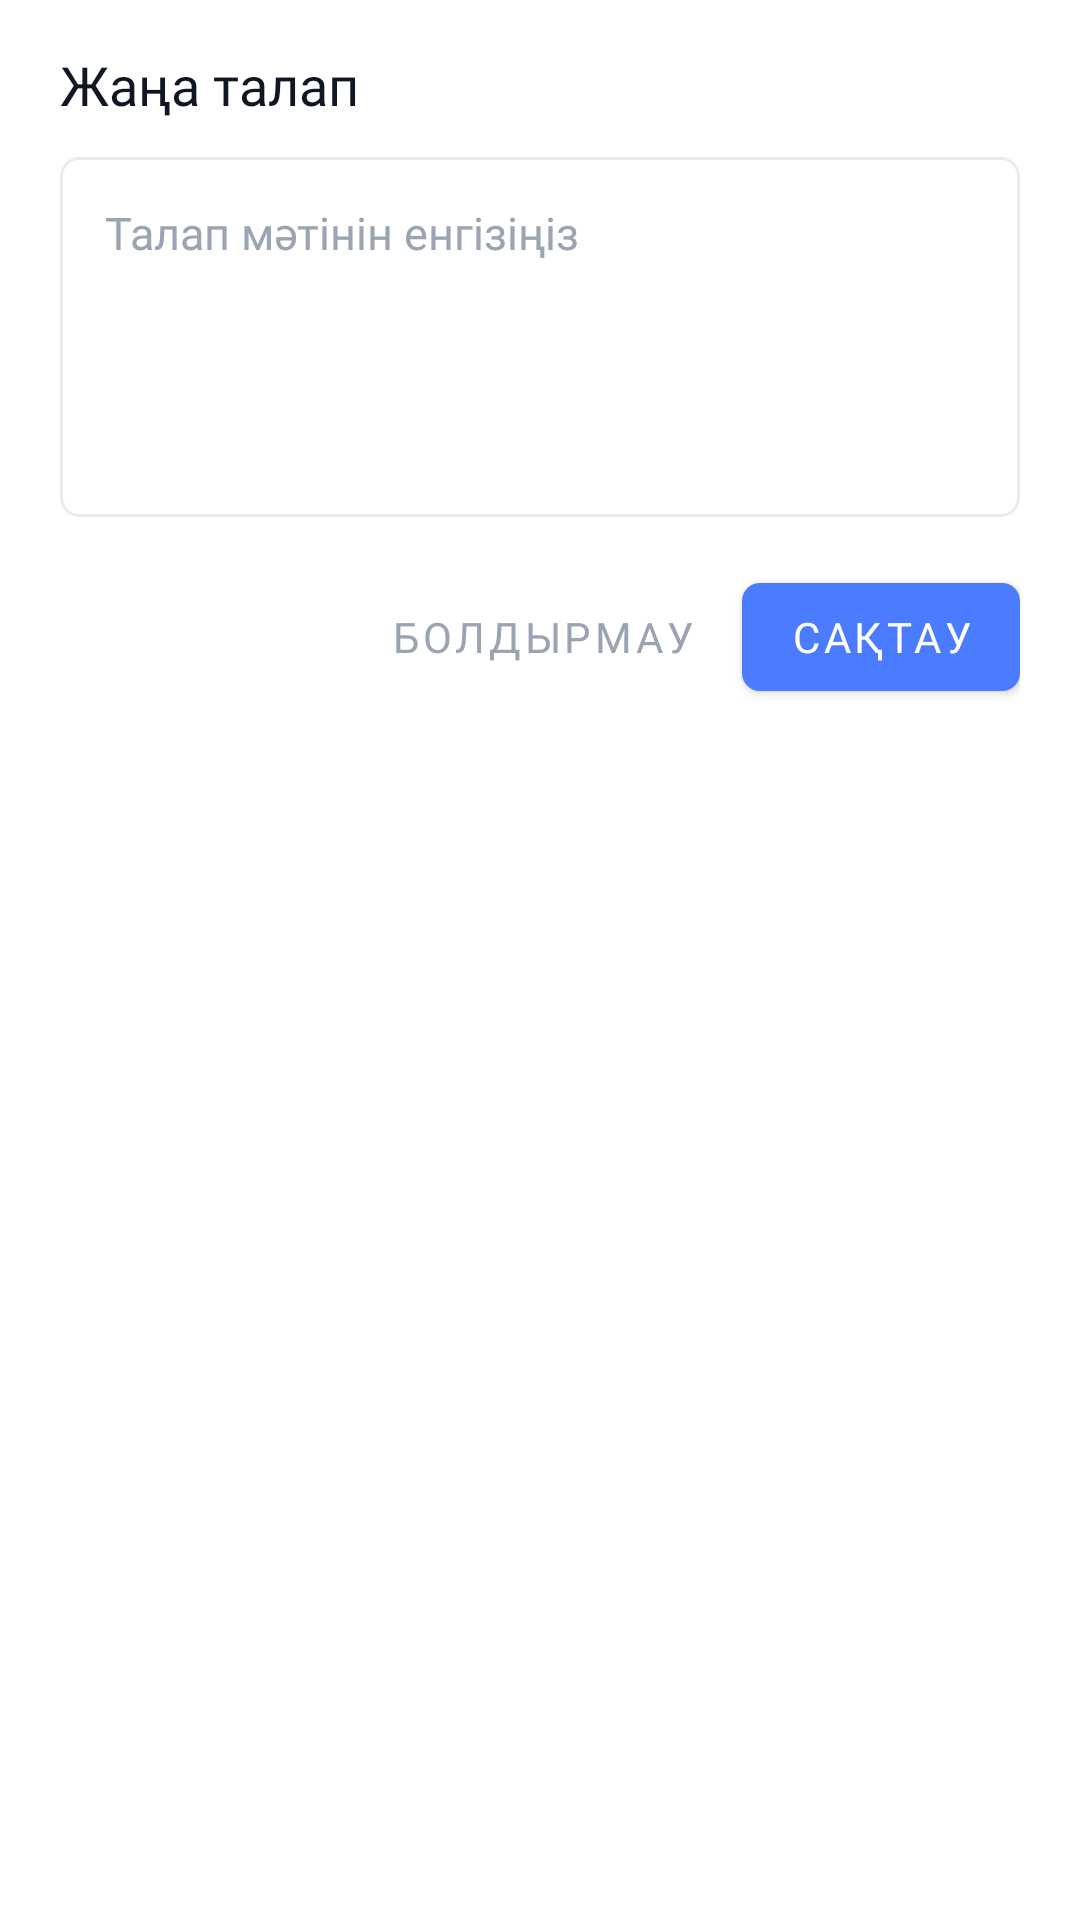

This screen was rendered from an Android layout file. Write that file and the resources it references.
<!-- AndroidManifest.xml: application theme Theme.StartupMatch -->
<!-- res/layout/dialog_add_requirement.xml -->
<?xml version="1.0" encoding="utf-8"?>
<LinearLayout xmlns:android="http://schemas.android.com/apk/res/android"
    xmlns:app="http://schemas.android.com/apk/res-auto"
    android:layout_width="match_parent"
    android:layout_height="wrap_content"
    android:orientation="vertical"
    android:paddingStart="20dp"
    android:paddingTop="16dp"
    android:paddingEnd="20dp"
    android:paddingBottom="8dp">

    <TextView
        android:layout_width="match_parent"
        android:layout_height="wrap_content"
        android:fontFamily="@font/inter_bold"
        android:text="@string/add_new_challenge_dialog_requirement_title"
        android:textColor="@color/investor_title"
        android:textSize="18sp" />

    <EditText
        android:id="@+id/edit_requirement_text"
        android:layout_width="match_parent"
        android:layout_height="wrap_content"
        android:layout_marginTop="12dp"
        android:background="@drawable/bg_add_challenge_field"
        android:fontFamily="@font/inter_medium"
        android:gravity="top|start"
        android:hint="@string/add_new_challenge_dialog_requirement_hint"
        android:inputType="textMultiLine|textCapSentences"
        android:minHeight="120dp"
        android:padding="15dp"
        android:textColor="@color/investor_title"
        android:textColorHint="@color/investor_text_secondary"
        android:textSize="15sp" />

    <LinearLayout
        android:layout_width="match_parent"
        android:layout_height="wrap_content"
        android:layout_marginTop="16dp"
        android:gravity="end"
        android:orientation="horizontal">

        <com.google.android.material.button.MaterialButton
            android:id="@+id/button_requirement_cancel"
            style="@style/Widget.MaterialComponents.Button.TextButton"
            android:layout_width="wrap_content"
            android:layout_height="wrap_content"
            android:text="@string/dialog_cancel"
            android:textColor="@color/investor_text_secondary"
            app:fontFamily="@font/inter_semibold" />

        <com.google.android.material.button.MaterialButton
            android:id="@+id/button_requirement_save"
            android:layout_width="wrap_content"
            android:layout_height="wrap_content"
            android:layout_marginStart="8dp"
            android:text="@string/dialog_save"
            android:textColor="@color/white"
            app:backgroundTint="@color/kvadrat_blue"
            app:cornerRadius="6dp"
            app:fontFamily="@font/inter_semibold" />
    </LinearLayout>
</LinearLayout>
<!-- resources referenced by this layout -->
<resources>
  <color name="investor_text_secondary">#FF9AA4B2</color>
  <color name="investor_title">#FF0F1724</color>
  <color name="kvadrat_blue">#4B7BFF</color>
  <color name="white">#FFFFFFFF</color>
  <!-- drawable bg_add_challenge_field (drawable) -->
  <?xml version="1.0" encoding="utf-8"?>
  <shape xmlns:android="http://schemas.android.com/apk/res/android"
      android:shape="rectangle">
      <solid android:color="@color/white" />
      <stroke
          android:width="1dp"
          android:color="#14000000" />
      <corners android:radius="6dp" />
  </shape>
  <string name="add_new_challenge_dialog_requirement_hint">Талап мәтінін енгізіңіз</string>
  <string name="add_new_challenge_dialog_requirement_title">Жаңа талап</string>
  <string name="dialog_cancel">Болдырмау</string>
  <string name="dialog_save">Сақтау</string>
  <style name="Theme.StartupMatch" parent="Theme.MaterialComponents.DayNight.NoActionBar">
          
          <item name="colorPrimary">@color/purple_500</item>
          <item name="colorPrimaryVariant">@color/purple_700</item>
          <item name="colorOnPrimary">@color/white</item>
          
          <item name="colorSecondary">@color/teal_200</item>
          <item name="colorSecondaryVariant">@color/teal_700</item>
          <item name="colorOnSecondary">@color/black</item>
          
          <item name="android:statusBarColor">?attr/colorPrimaryVariant</item>
          
      </style>
  <color name="purple_500">#FF4B7CFF</color>
  <color name="purple_700">#FF375FCC</color>
  <color name="teal_200">#FF03DAC5</color>
  <color name="teal_700">#FF018786</color>
  <color name="black">#FF000000</color>
</resources>
